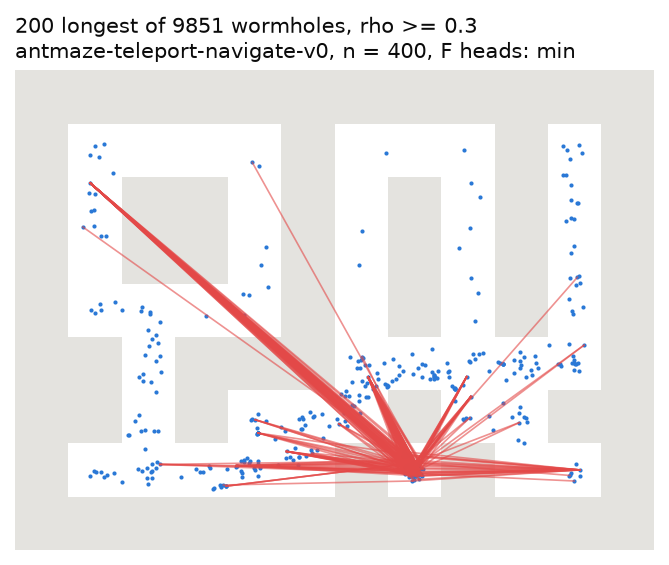

Values plotted in this chart, from the file beside it:
rho_min, pairs_above_rho_min, raw_rho_ge_rho_max, trusted_pairs, wormholes, wormhole_share, wormholes_within_xy_cap, unreachable_on_foot, longest_geodesic, env, head_agg, n_states, top_speed, max_edge_xy
0.3, 41012, 879, 40133, 9851, 0.2455, 1411, 5135, 57.75, antmaze-teleport-navigate-v0, min, 400, 0.2695, 6.0
0.5, 20929, 879, 20050, 4746, 0.2367, 1292, 1461, 53.49, antmaze-teleport-navigate-v0, min, 400, 0.2695, 6.0
0.7, 10830, 879, 9951, 2492, 0.2504, 1272, 306, 53.34, antmaze-teleport-navigate-v0, min, 400, 0.2695, 6.0
